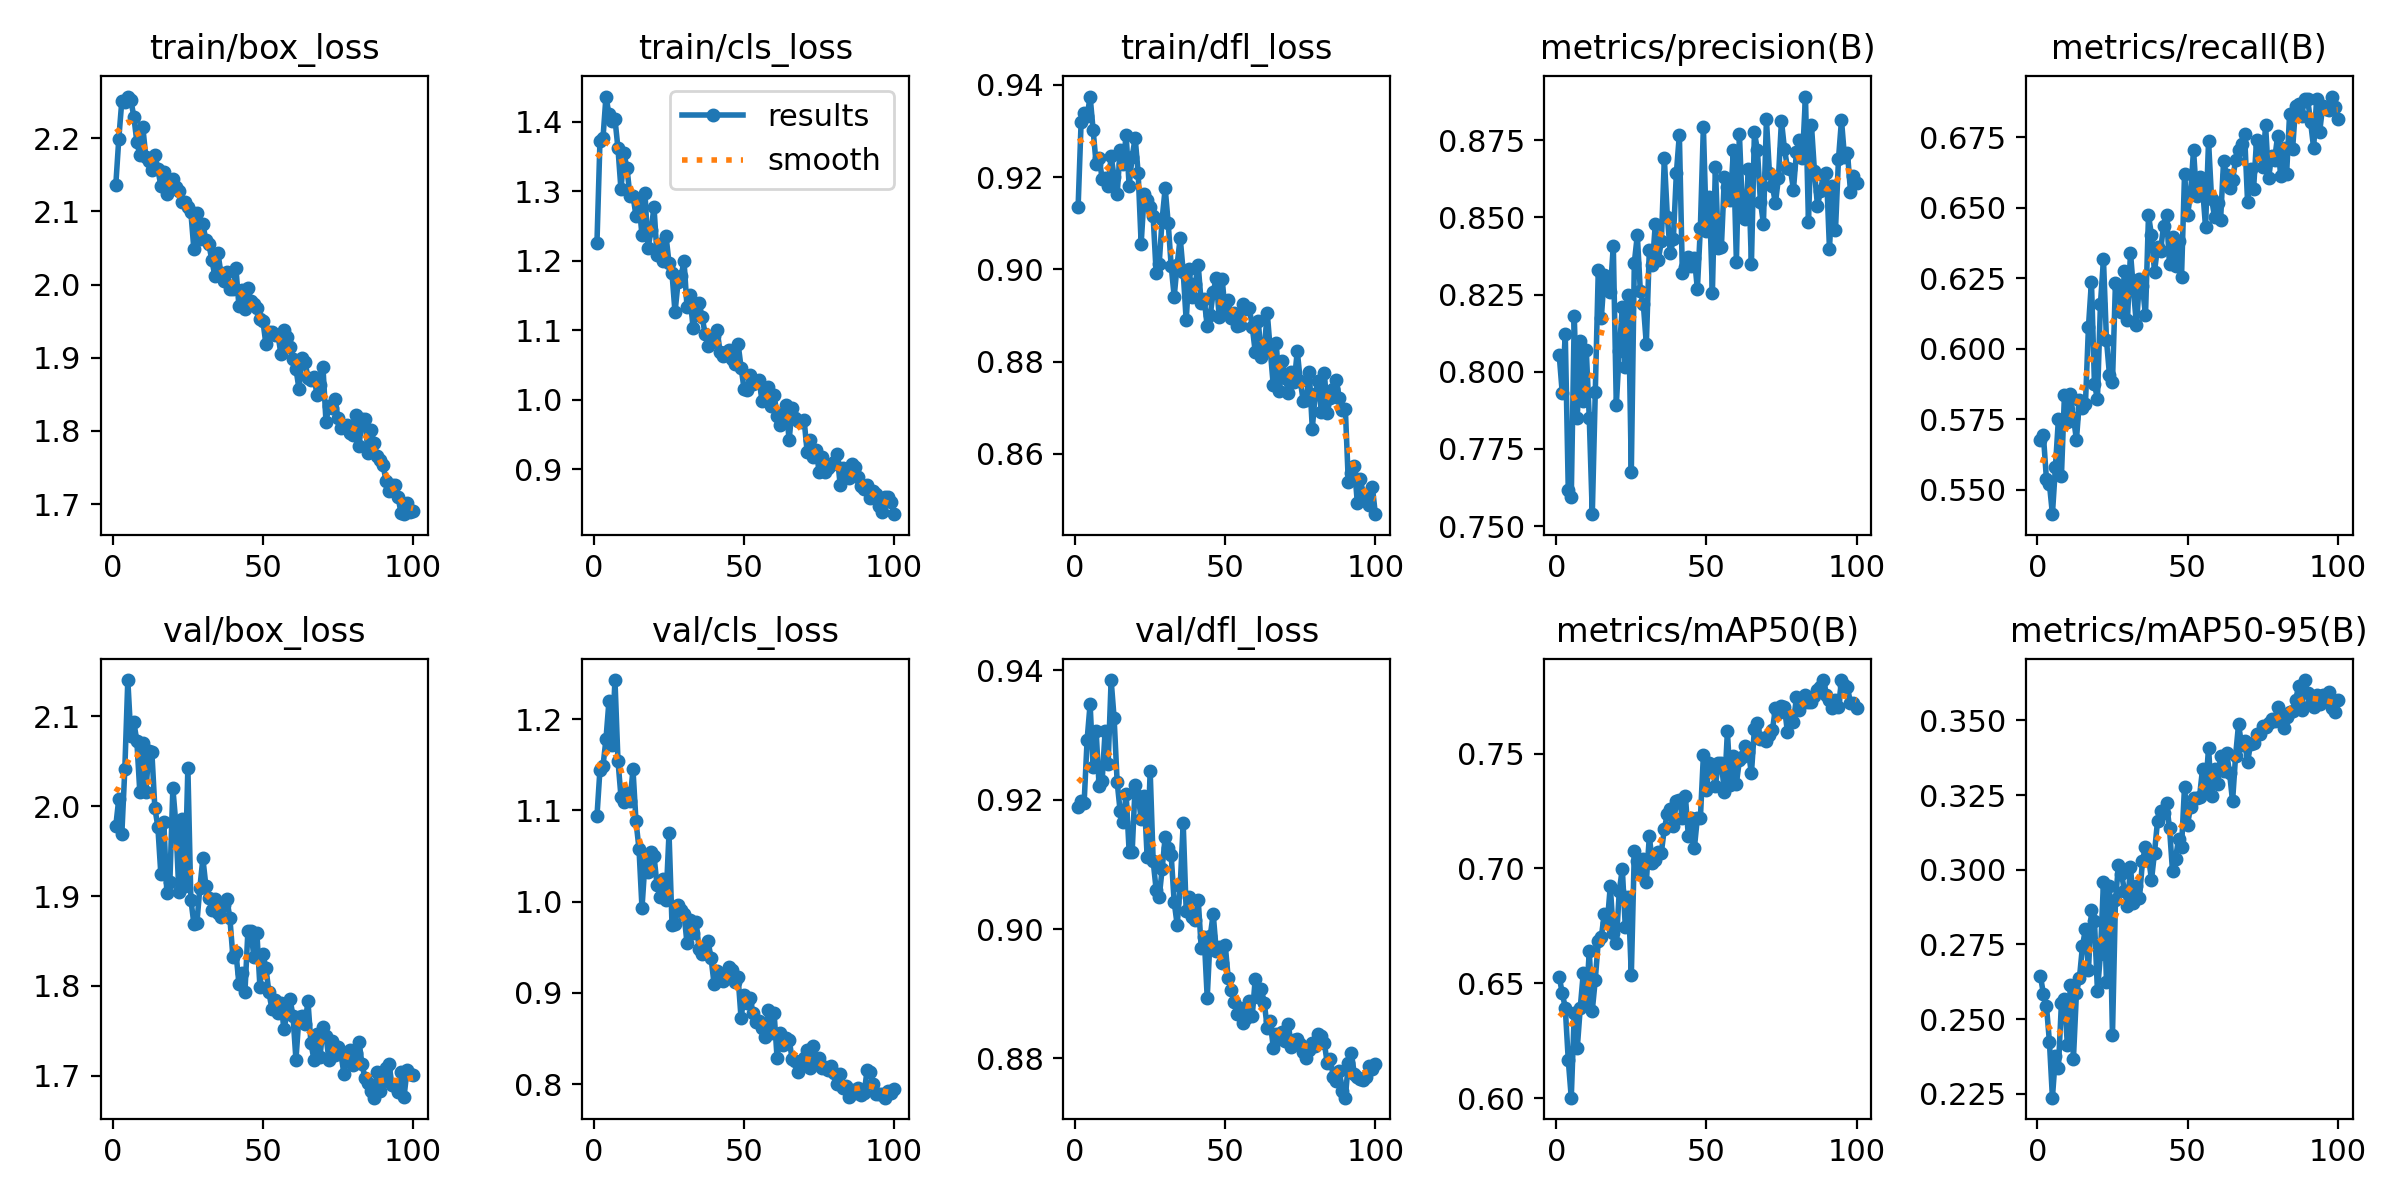

Source data for this figure (header and first rows):
epoch, train/box_loss, train/cls_loss, train/dfl_loss, metrics/precision(B), metrics/recall(B), metrics/mAP50(B), metrics/mAP50-95(B), val/box_loss, val/cls_loss, val/dfl_loss, lr/pg0, lr/pg1, lr/pg2
1, 2.136, 1.226, 0.9135, 0.8053, 0.5676, 0.6528, 0.2645, 1.978, 1.094, 0.9189, 0.0006658, 0.0006658, 0.0006658
2, 2.2, 1.372, 0.9319, 0.793, 0.5693, 0.6456, 0.2585, 2.009, 1.145, 0.9198, 0.001319, 0.001319, 0.001319
3, 2.251, 1.376, 0.934, 0.8123, 0.5539, 0.6394, 0.2545, 1.969, 1.148, 0.9195, 0.00196, 0.00196, 0.00196
4, 2.25, 1.436, 0.9332, 0.7617, 0.5521, 0.6166, 0.2425, 2.041, 1.178, 0.9293, 0.001941, 0.001941, 0.001941
5, 2.257, 1.411, 0.9375, 0.7593, 0.5413, 0.6002, 0.2237, 2.14, 1.22, 0.9348, 0.001921, 0.001921, 0.001921
6, 2.252, 1.401, 0.9302, 0.8179, 0.5581, 0.6371, 0.2375, 2.078, 1.172, 0.925, 0.001901, 0.001901, 0.001901
7, 2.23, 1.404, 0.9229, 0.7851, 0.5752, 0.6219, 0.2338, 2.094, 1.243, 0.9306, 0.001881, 0.001881, 0.001881
8, 2.196, 1.362, 0.9242, 0.8098, 0.5549, 0.6394, 0.2554, 2.073, 1.154, 0.9221, 0.001861, 0.001861, 0.001861
9, 2.177, 1.302, 0.9197, 0.7905, 0.5835, 0.6544, 0.2567, 2.016, 1.115, 0.9229, 0.001842, 0.001842, 0.001842
10, 2.215, 1.354, 0.9198, 0.807, 0.5738, 0.6425, 0.2412, 2.07, 1.109, 0.9307, 0.001822, 0.001822, 0.001822
11, 2.175, 1.333, 0.9181, 0.785, 0.5838, 0.6639, 0.2616, 2.016, 1.119, 0.9256, 0.001802, 0.001802, 0.001802
12, 2.168, 1.293, 0.9245, 0.7538, 0.5756, 0.6381, 0.2368, 2.061, 1.11, 0.9385, 0.001782, 0.001782, 0.001782
13, 2.157, 1.294, 0.9201, 0.7935, 0.5678, 0.6515, 0.2588, 2.061, 1.145, 0.9326, 0.001762, 0.001762, 0.001762
14, 2.178, 1.264, 0.9163, 0.8328, 0.5817, 0.6684, 0.2637, 1.998, 1.088, 0.9228, 0.001743, 0.001743, 0.001743
15, 2.158, 1.283, 0.9258, 0.8172, 0.5791, 0.6701, 0.2744, 1.977, 1.058, 0.9182, 0.001723, 0.001723, 0.001723
16, 2.135, 1.237, 0.9229, 0.8312, 0.5804, 0.6803, 0.2802, 1.925, 0.9931, 0.9166, 0.001703, 0.001703, 0.001703
17, 2.154, 1.297, 0.9291, 0.8274, 0.6077, 0.6763, 0.2665, 1.982, 1.043, 0.9209, 0.001683, 0.001683, 0.001683
18, 2.124, 1.218, 0.9182, 0.8259, 0.6238, 0.6924, 0.2864, 1.903, 1.032, 0.912, 0.001663, 0.001663, 0.001663
19, 2.141, 1.244, 0.9244, 0.8408, 0.5875, 0.6717, 0.283, 1.915, 1.055, 0.9119, 0.001644, 0.001644, 0.001644
20, 2.144, 1.277, 0.9284, 0.7892, 0.5822, 0.6676, 0.2593, 2.02, 1.05, 0.9222, 0.001624, 0.001624, 0.001624
21, 2.134, 1.208, 0.921, 0.8068, 0.616, 0.6903, 0.2719, 1.981, 1.019, 0.9205, 0.001604, 0.001604, 0.001604
22, 2.129, 1.224, 0.9055, 0.821, 0.6317, 0.6998, 0.296, 1.904, 1.006, 0.9171, 0.001584, 0.001584, 0.001584
23, 2.114, 1.199, 0.9163, 0.8014, 0.6031, 0.6744, 0.2625, 1.986, 1.024, 0.9206, 0.001564, 0.001564, 0.001564
24, 2.113, 1.236, 0.9151, 0.8247, 0.5907, 0.6876, 0.2945, 1.911, 1.002, 0.9111, 0.001545, 0.001545, 0.001545
25, 2.107, 1.197, 0.9135, 0.7676, 0.5882, 0.6535, 0.2446, 2.043, 1.075, 0.9244, 0.001525, 0.001525, 0.001525
26, 2.099, 1.182, 0.9115, 0.8353, 0.6235, 0.7075, 0.2898, 1.896, 0.9745, 0.9105, 0.001505, 0.001505, 0.001505
27, 2.048, 1.126, 0.8992, 0.8442, 0.6221, 0.7033, 0.3015, 1.869, 0.9752, 0.9061, 0.001485, 0.001485, 0.001485
28, 2.097, 1.169, 0.9012, 0.8262, 0.6129, 0.6994, 0.2985, 1.87, 0.9965, 0.905, 0.001465, 0.001465, 0.001465
29, 2.062, 1.177, 0.911, 0.8219, 0.6275, 0.7039, 0.293, 1.909, 0.9909, 0.9093, 0.001446, 0.001446, 0.001446
30, 2.083, 1.2, 0.9176, 0.8089, 0.6103, 0.6943, 0.2879, 1.942, 0.9866, 0.9143, 0.001426, 0.001426, 0.001426
31, 2.061, 1.133, 0.9101, 0.8395, 0.6341, 0.7139, 0.3008, 1.911, 0.9541, 0.9125, 0.001406, 0.001406, 0.001406
32, 2.055, 1.151, 0.9008, 0.8344, 0.6208, 0.7024, 0.2887, 1.898, 0.9793, 0.9114, 0.001386, 0.001386, 0.001386
33, 2.034, 1.104, 0.8941, 0.848, 0.6083, 0.7035, 0.2944, 1.884, 0.9659, 0.9042, 0.001366, 0.001366, 0.001366
34, 2.011, 1.124, 0.9011, 0.8363, 0.6247, 0.7071, 0.2907, 1.897, 0.9779, 0.9006, 0.001347, 0.001347, 0.001347
35, 2.044, 1.139, 0.9069, 0.8422, 0.6221, 0.7068, 0.3029, 1.882, 0.9486, 0.9067, 0.001327, 0.001327, 0.001327
36, 2.016, 1.12, 0.8994, 0.8692, 0.6118, 0.7173, 0.3077, 1.877, 0.9421, 0.9164, 0.001307, 0.001307, 0.001307
37, 2.006, 1.095, 0.8889, 0.8502, 0.6473, 0.7235, 0.3043, 1.89, 0.9434, 0.9028, 0.001287, 0.001287, 0.001287
38, 2.018, 1.077, 0.9, 0.8384, 0.6403, 0.7258, 0.2965, 1.897, 0.9563, 0.905, 0.001267, 0.001267, 0.001267
39, 1.994, 1.083, 0.8941, 0.843, 0.6273, 0.7185, 0.3057, 1.875, 0.9383, 0.9019, 0.001248, 0.001248, 0.001248
40, 1.994, 1.091, 0.8968, 0.8642, 0.636, 0.7294, 0.3162, 1.833, 0.91, 0.9014, 0.001228, 0.001228, 0.001228
41, 2.023, 1.101, 0.9009, 0.8768, 0.6347, 0.7298, 0.3196, 1.838, 0.9236, 0.9046, 0.001208, 0.001208, 0.001208
42, 1.971, 1.069, 0.8927, 0.8318, 0.6433, 0.7221, 0.3191, 1.802, 0.9143, 0.8971, 0.001188, 0.001188, 0.001188
43, 1.993, 1.064, 0.8935, 0.8339, 0.6475, 0.7316, 0.3223, 1.814, 0.9133, 0.8988, 0.001168, 0.001168, 0.001168
44, 1.967, 1.069, 0.8876, 0.8372, 0.6299, 0.7139, 0.314, 1.793, 0.9178, 0.8894, 0.001149, 0.001149, 0.001149
45, 1.995, 1.071, 0.89, 0.8344, 0.6394, 0.722, 0.2995, 1.861, 0.9285, 0.8989, 0.001129, 0.001129, 0.001129
46, 1.978, 1.058, 0.8951, 0.837, 0.6294, 0.7089, 0.3037, 1.861, 0.9246, 0.9024, 0.001109, 0.001109, 0.001109
47, 1.974, 1.051, 0.898, 0.8268, 0.6381, 0.722, 0.3103, 1.832, 0.9123, 0.8966, 0.001089, 0.001089, 0.001089
48, 1.968, 1.081, 0.8896, 0.8467, 0.6255, 0.7218, 0.3077, 1.859, 0.9175, 0.8972, 0.001069, 0.001069, 0.001069
49, 1.953, 1.046, 0.8978, 0.8794, 0.6618, 0.7491, 0.3278, 1.799, 0.872, 0.8948, 0.00105, 0.00105, 0.00105
50, 1.95, 1.016, 0.8905, 0.8455, 0.6473, 0.7339, 0.3151, 1.835, 0.8975, 0.8976, 0.00103, 0.00103, 0.00103
51, 1.919, 1.014, 0.8934, 0.8567, 0.6551, 0.7461, 0.3209, 1.82, 0.8891, 0.8924, 0.00101, 0.00101, 0.00101
52, 1.935, 1.035, 0.8895, 0.8256, 0.6704, 0.7438, 0.3241, 1.793, 0.8944, 0.8905, 0.0009902, 0.0009902, 0.0009902
53, 1.936, 1.022, 0.8906, 0.8665, 0.6542, 0.736, 0.3239, 1.774, 0.8776, 0.8887, 0.0009704, 0.0009704, 0.0009704
54, 1.931, 1.026, 0.8877, 0.8399, 0.661, 0.7459, 0.3245, 1.785, 0.8676, 0.8868, 0.0009506, 0.0009506, 0.0009506
55, 1.932, 1.029, 0.8879, 0.8405, 0.6573, 0.7457, 0.3338, 1.77, 0.8692, 0.8878, 0.0009308, 0.0009308, 0.0009308
56, 1.905, 0.9975, 0.8925, 0.863, 0.643, 0.7333, 0.3266, 1.782, 0.8613, 0.8854, 0.000911, 0.000911, 0.000911
57, 1.938, 1.013, 0.8914, 0.8597, 0.6736, 0.7596, 0.3408, 1.752, 0.8515, 0.8862, 0.0008912, 0.0008912, 0.0008912
58, 1.928, 1.018, 0.8917, 0.8555, 0.6532, 0.7365, 0.3245, 1.769, 0.8809, 0.8889, 0.0008714, 0.0008714, 0.0008714
59, 1.915, 0.9913, 0.8876, 0.8718, 0.6468, 0.7487, 0.3337, 1.786, 0.8556, 0.8866, 0.0008516, 0.0008516, 0.0008516
60, 1.898, 1.008, 0.882, 0.8356, 0.6515, 0.7369, 0.3287, 1.767, 0.8779, 0.8924, 0.0008318, 0.0008318, 0.0008318
... 40 more rows
